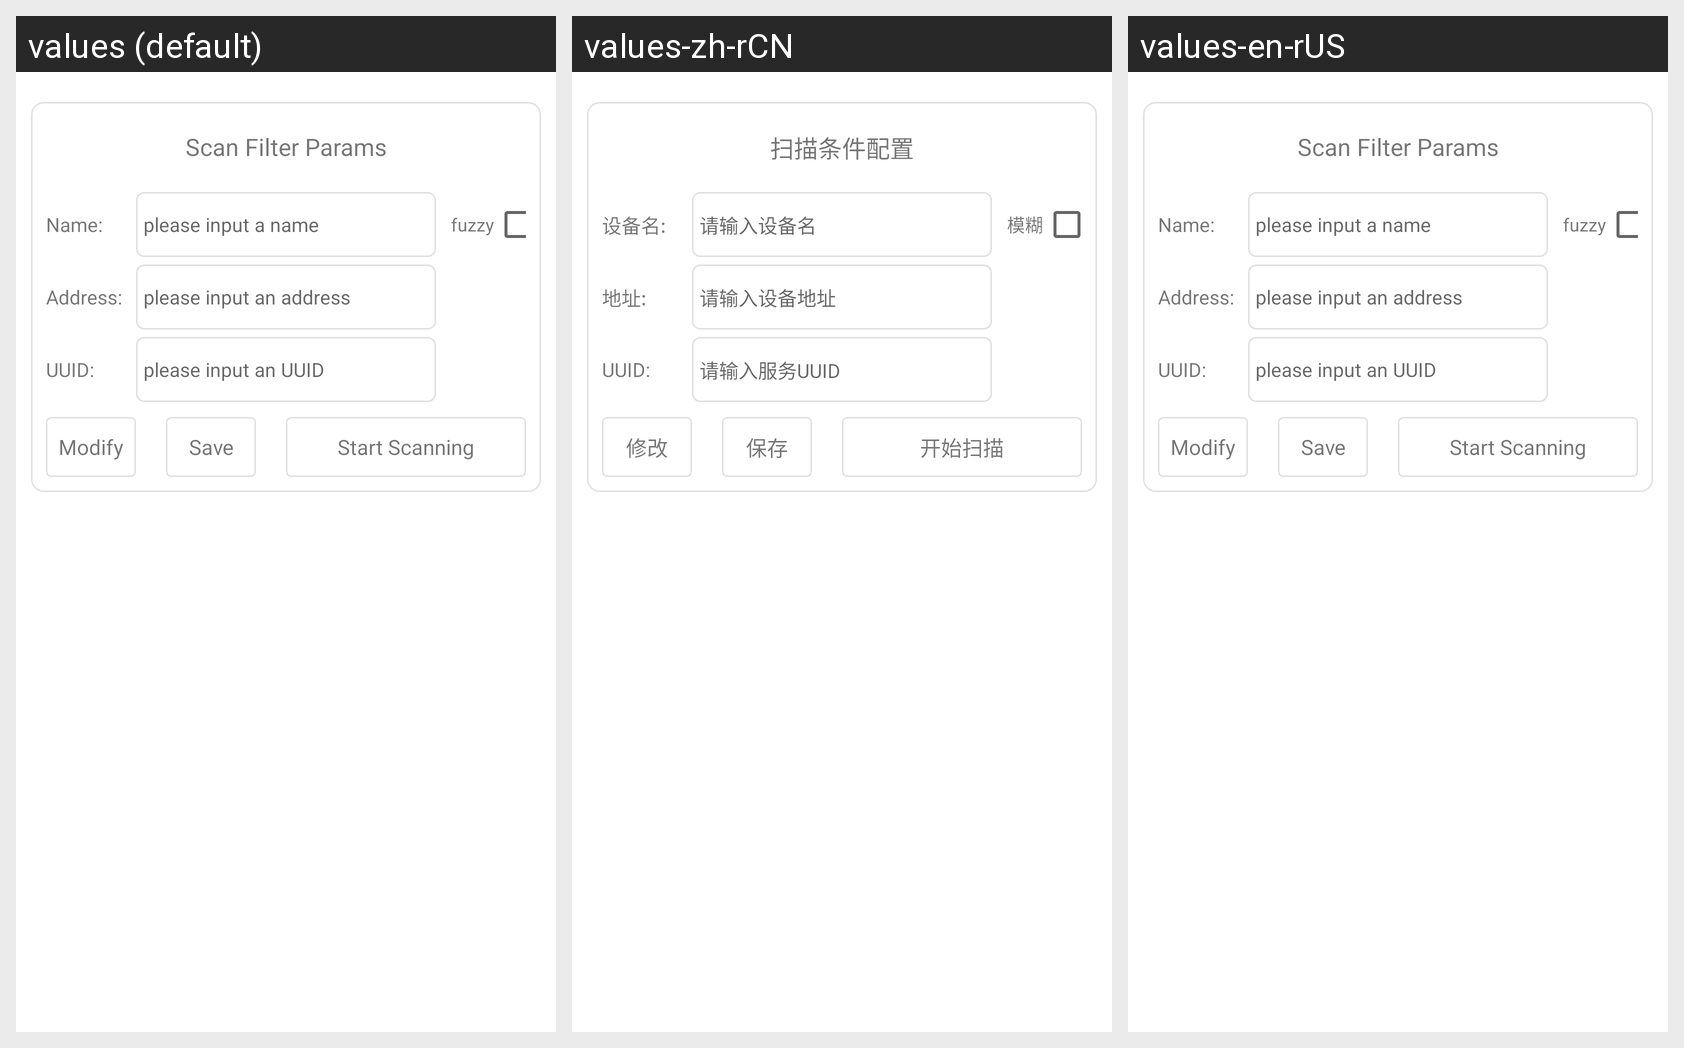

The Android screen above is rendered under several locales of the same app. Produce the string resources it draws, with the default and per-locale values.
Android screen res/layout/activity_main.xml rendered under 3 locales, left to right: values (default), values-zh-rCN, values-en-rUS. Device: Nexus 5 (rendered at 1080×1920; each locale shown at half size, 540×960, under a caption strip naming it); theme Theme.AppCompat.Light.NoActionBar.
Strings drawn on this screen, with the default value and each locale's value (text and hints the layout hard-codes, and strings that could not be matched under every locale, appear in the picture but are not listed):

scan_filter_config_title
  values: Scan Filter Params
  values-zh-rCN: 扫描条件配置
  values-en-rUS: Scan Filter Params

scan_filter_name
  values: Name:
  values-zh-rCN: 设备名:
  values-en-rUS: Name:

scan_filter_hint_name
  values: please input a name
  values-zh-rCN: 请输入设备名
  values-en-rUS: please input a name

scan_filter_fuzzy
  values: fuzzy
  values-zh-rCN: 模糊
  values-en-rUS: fuzzy

scan_filter_address
  values: Address:
  values-zh-rCN: 地址:
  values-en-rUS: Address:

scan_filter_hint_address
  values: please input an address
  values-zh-rCN: 请输入设备地址
  values-en-rUS: please input an address

scan_filter_uuid
  values: UUID:
  values-zh-rCN: UUID:
  values-en-rUS: UUID:

scan_filter_hint_uuid
  values: please input an UUID
  values-zh-rCN: 请输入服务UUID
  values-en-rUS: please input an UUID

scan_filter_modify
  values: Modify
  values-zh-rCN: 修改
  values-en-rUS: Modify

scan_filter_save
  values: Save
  values-zh-rCN: 保存
  values-en-rUS: Save

start_scan
  values: Start Scanning
  values-zh-rCN: 开始扫描
  values-en-rUS: Start Scanning
